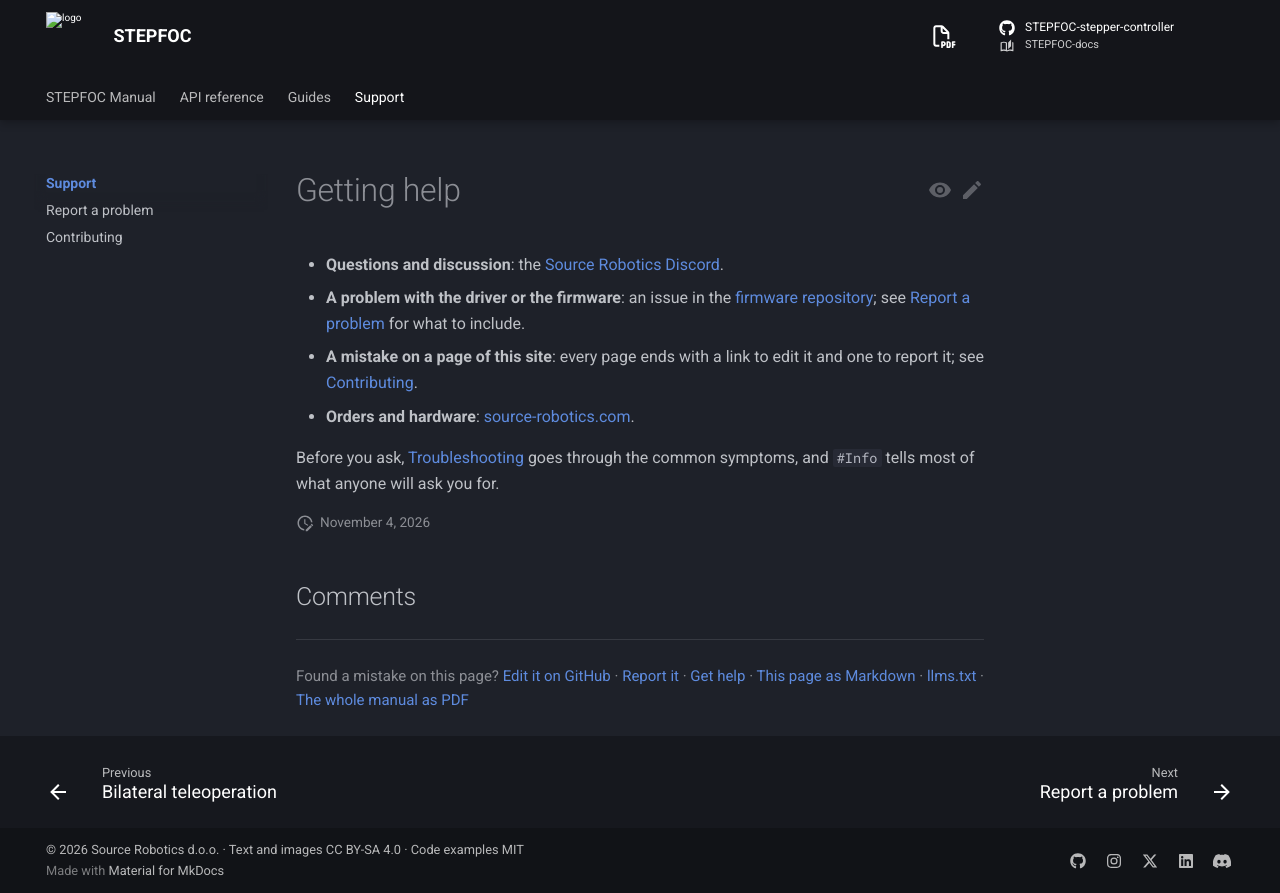

repository: Source-Robotics/STEPFOC-docs · page: 108/support/index.html · generator: mkdocs

# Getting help

- **Questions and discussion**: the [Source Robotics Discord](https://discord.gg/prjUvjmGpZ).
- **A problem with the driver or the firmware**: an issue in the
  [firmware repository](https://github.com/Source-Robotics/STEPFOC-stepper-controller/issues); see
  [Report a problem](report-a-problem.md) for what to include.
- **A mistake on a page of this site**: every page ends with a link to edit it and one to report it; see
  [Contributing](contributing.md).
- **Orders and hardware**: [source-robotics.com](https://source-robotics.com/).

Before you ask, [Troubleshooting](../08-troubleshooting/index.md) goes through the common symptoms, and `#Info` tells
most of what anyone will ask you for.
